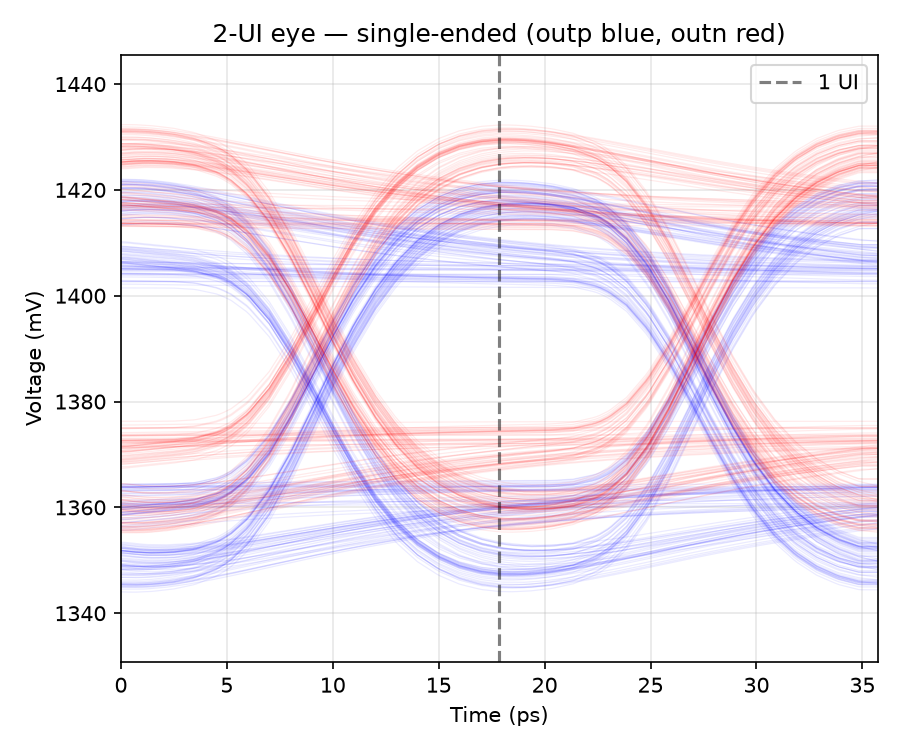

The data file committed next to this chart (first rows):
t_ui, v_outp, v_outn
0.016, 1.356, 1.422
0.072, 1.356, 1.421
0.128, 1.357, 1.421
0.184, 1.357, 1.42
0.24, 1.357, 1.42
0.296, 1.357, 1.42
0.352, 1.358, 1.42
0.408, 1.358, 1.419
0.464, 1.358, 1.419
0.52, 1.358, 1.419
0.576, 1.359, 1.419
0.632, 1.359, 1.419
0.688, 1.359, 1.418
0.744, 1.359, 1.418
0.8, 1.359, 1.418
0.856, 1.359, 1.418
0.912, 1.36, 1.418
0.968, 1.36, 1.418
1.024, 1.36, 1.418
1.08, 1.36, 1.418
1.136, 1.36, 1.418
1.192, 1.36, 1.417
1.248, 1.36, 1.417
1.304, 1.36, 1.417
1.36, 1.36, 1.417
1.416, 1.36, 1.417
1.472, 1.36, 1.417
1.528, 1.36, 1.417
1.584, 1.36, 1.417
1.64, 1.36, 1.417
1.696, 1.36, 1.417
1.752, 1.36, 1.417
1.808, 1.36, 1.417
1.864, 1.36, 1.417
1.92, 1.36, 1.417
1.976, 1.361, 1.417
1.6000000010787207e-06, 1.361, 1.417
0.005602, 1.361, 1.417
0.0168, 1.361, 1.417
0.0392, 1.361, 1.417
0.084, 1.361, 1.417
0.14, 1.361, 1.417
0.196, 1.361, 1.417
0.252, 1.362, 1.416
0.2576, 1.362, 1.416
0.2688, 1.362, 1.415
0.2912, 1.363, 1.415
0.336, 1.365, 1.412
0.392, 1.37, 1.408
0.448, 1.376, 1.402
0.504, 1.384, 1.394
0.56, 1.391, 1.387
0.616, 1.399, 1.38
0.672, 1.405, 1.374
0.728, 1.409, 1.369
0.784, 1.413, 1.366
0.84, 1.415, 1.363
0.896, 1.417, 1.361
0.952, 1.418, 1.36
1, 1.418, 1.36
... 10,113 more rows
